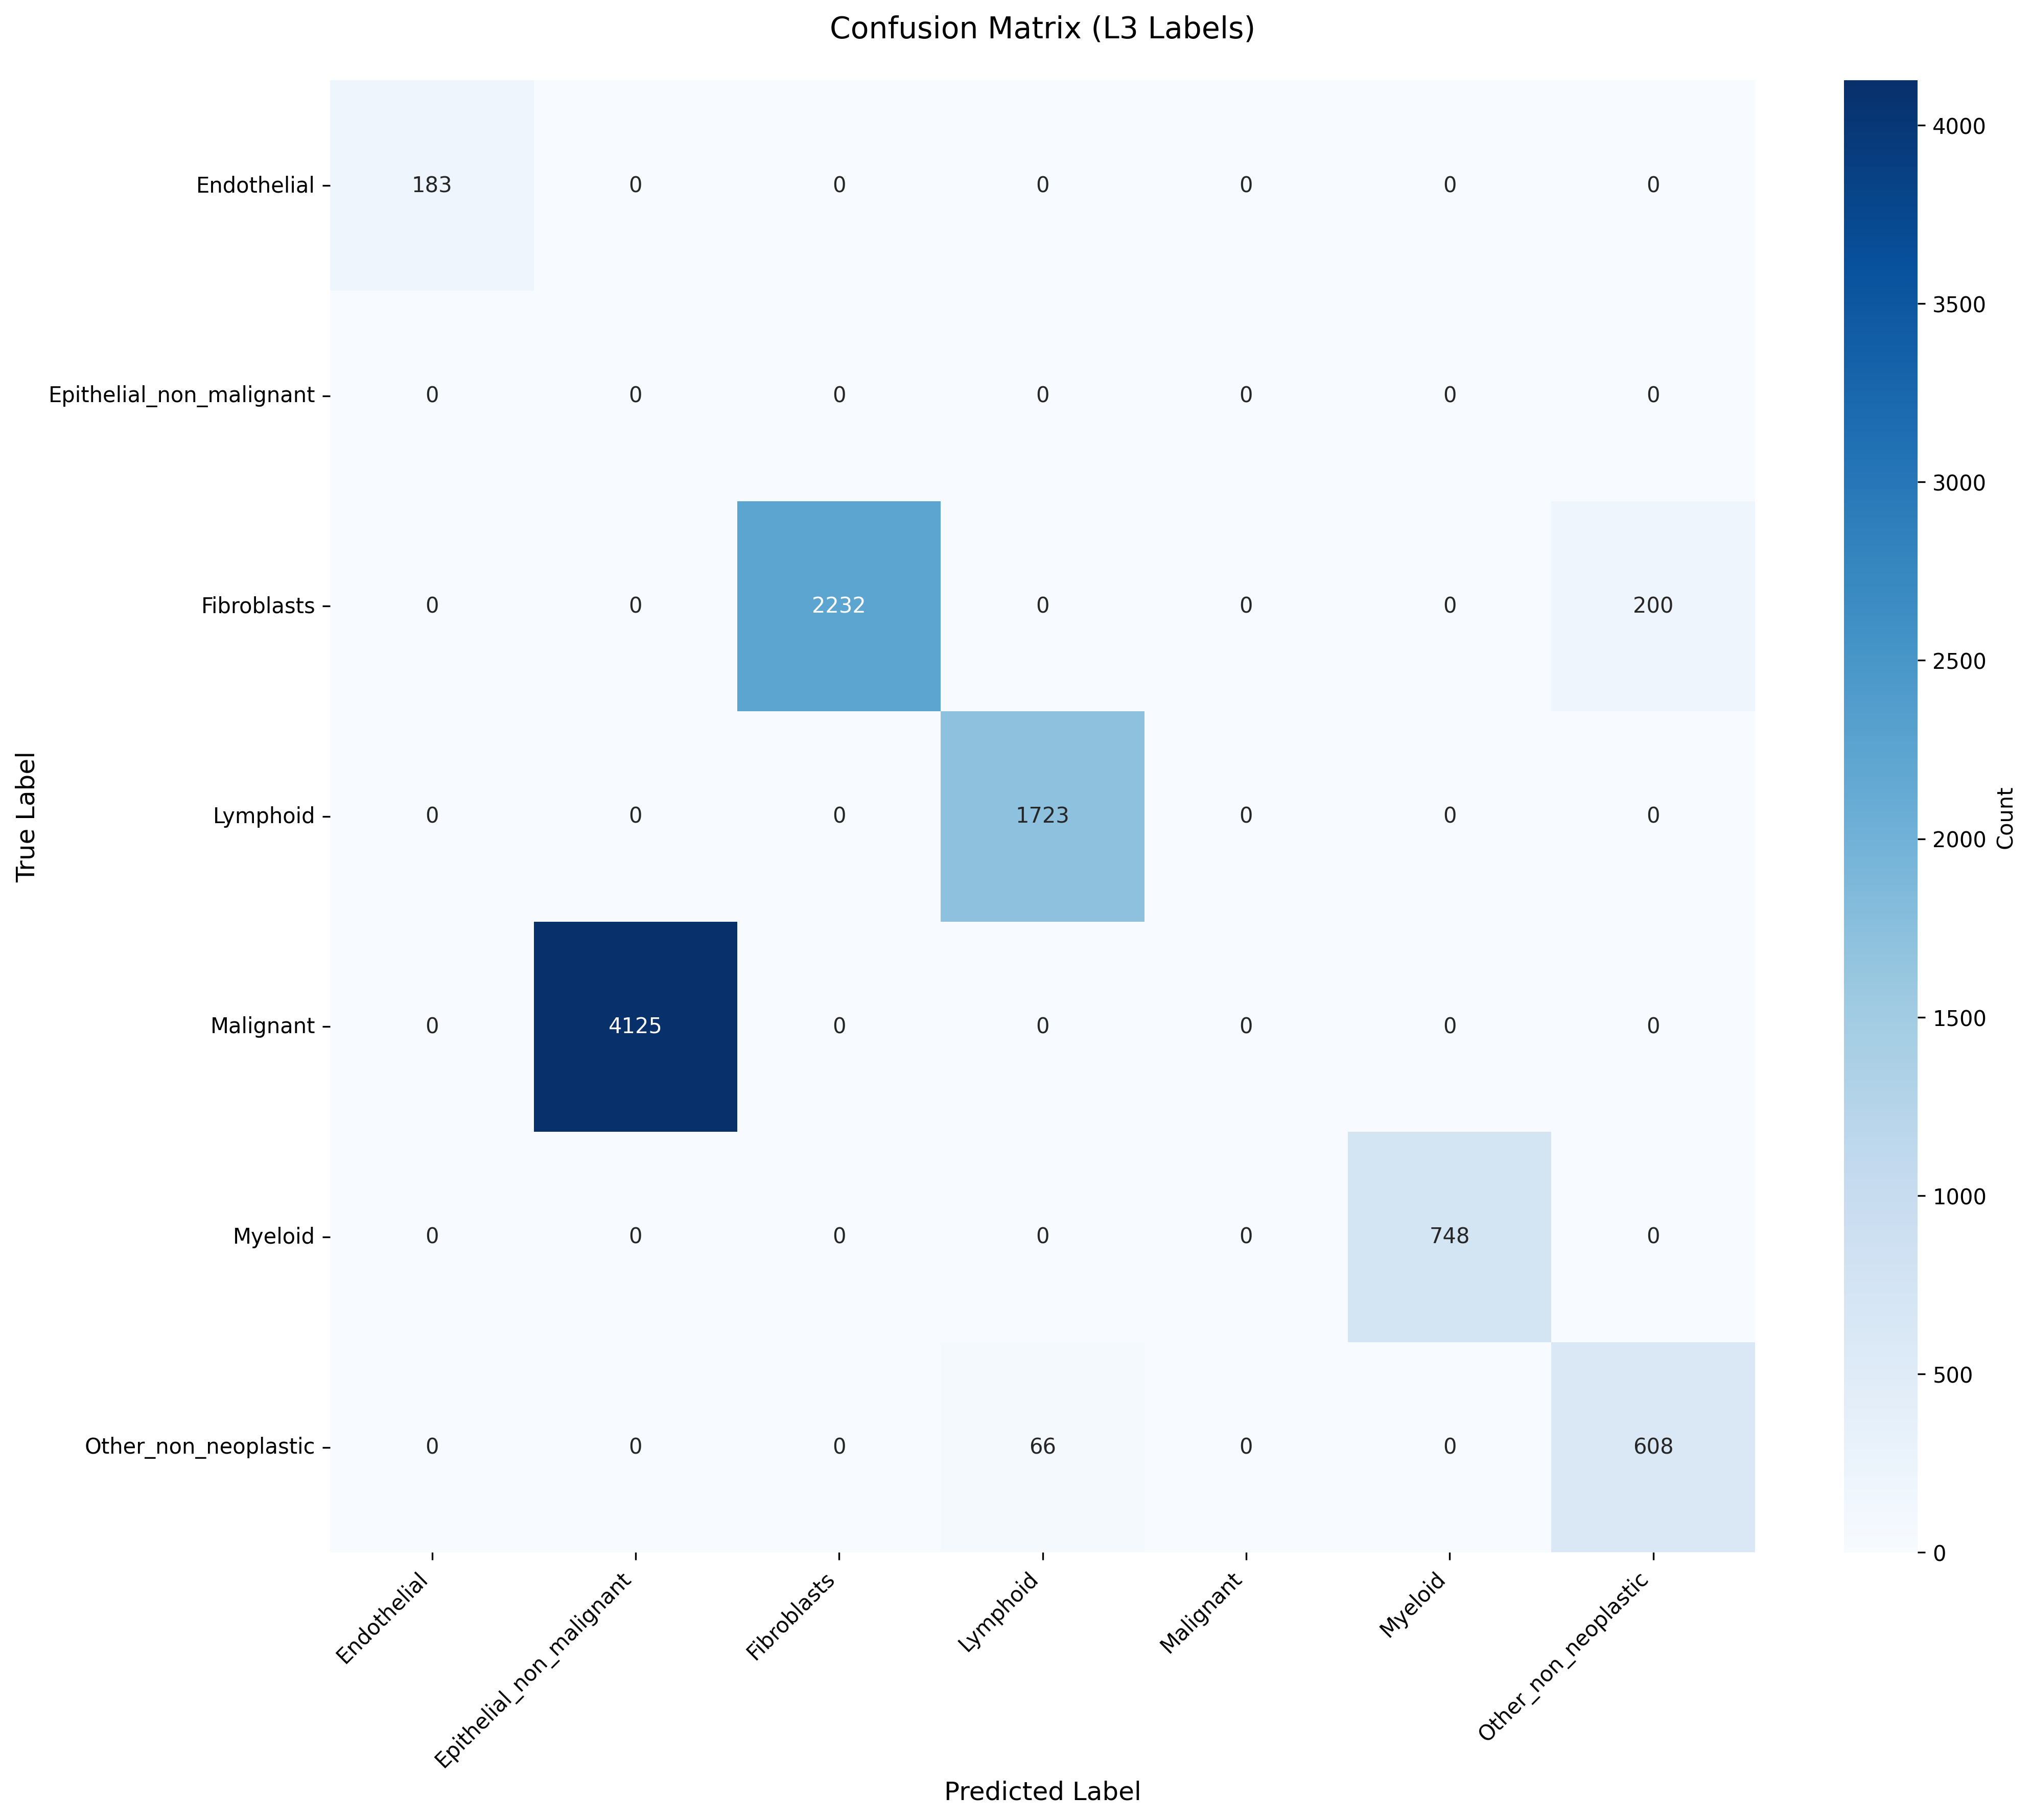

Values plotted in this chart, from the file beside it:
True_Label, Endothelial, Epithelial_non_malignant, Fibroblasts, Lymphoid, Malignant, Myeloid, Other_non_neoplastic
Endothelial, 183, 0, 0, 0, 0, 0, 0
Epithelial_non_malignant, 0, 0, 0, 0, 0, 0, 0
Fibroblasts, 0, 0, 2232, 0, 0, 0, 200
Lymphoid, 0, 0, 0, 1723, 0, 0, 0
Malignant, 0, 4125, 0, 0, 0, 0, 0
Myeloid, 0, 0, 0, 0, 0, 748, 0
Other_non_neoplastic, 0, 0, 0, 66, 0, 0, 608
